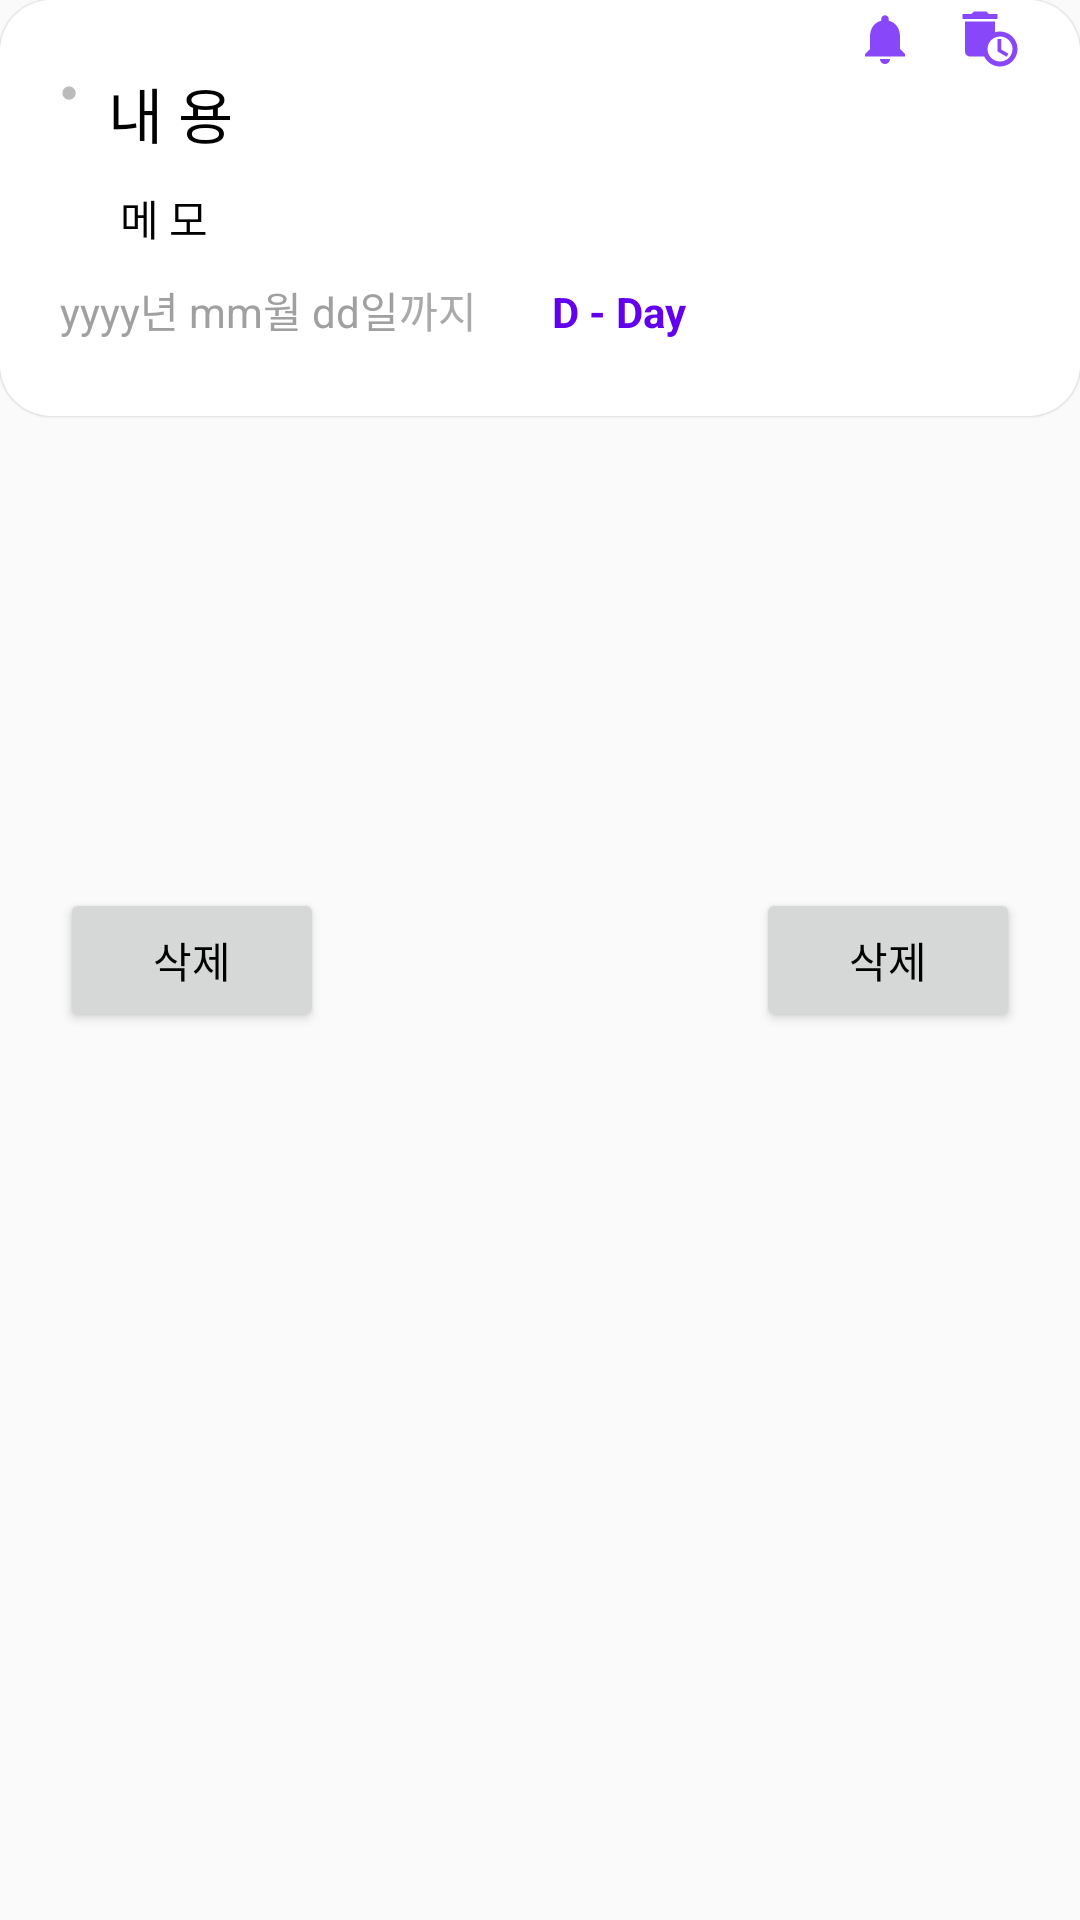

This screen was rendered from an Android layout file. Write that file and the resources it references.
<!-- AndroidManifest.xml: application theme Theme.ReminderNotes -->
<!-- res/layout/reminder_item.xml -->
<?xml version="1.0" encoding="utf-8"?>
<FrameLayout xmlns:android="http://schemas.android.com/apk/res/android"
    xmlns:app="http://schemas.android.com/apk/res-auto"
    xmlns:tools="http://schemas.android.com/tools"
    android:layout_width="match_parent"
    android:layout_height="wrap_content"
    android:layout_marginStart="7dp"
    android:layout_marginTop="5dp"
    android:layout_marginEnd="7dp"
    android:layout_marginBottom="5dp">

    <androidx.constraintlayout.widget.ConstraintLayout
        android:id="@+id/itemViewInside"
        android:layout_width="match_parent"
        android:layout_height="match_parent"
        android:background="@drawable/background_item_test">

        <Button
            android:id="@+id/deleteOnLeftButton"
            android:layout_width="wrap_content"
            android:layout_height="wrap_content"
            android:layout_marginStart="20dp"
            android:text="삭제"
            android:textColor="@color/black"
            app:layout_constraintBottom_toBottomOf="parent"
            app:layout_constraintStart_toStartOf="parent"
            app:layout_constraintTop_toTopOf="parent" />

        <Button
            android:id="@+id/deleteOnRightButton"
            android:layout_width="wrap_content"
            android:layout_height="wrap_content"
            android:layout_marginEnd="20dp"
            android:text="삭제"
            android:textColor="@color/black"
            app:layout_constraintBottom_toBottomOf="parent"
            app:layout_constraintEnd_toEndOf="parent"
            app:layout_constraintTop_toTopOf="parent" />
    </androidx.constraintlayout.widget.ConstraintLayout>

    <LinearLayout
        android:id="@+id/itemView"
        android:layout_width="match_parent"
        android:layout_height="wrap_content"
        android:background="@drawable/ripple_item_normal_state"
        android:elevation="0.3dp"
        android:orientation="vertical"
        android:paddingLeft="20dp"
        android:paddingRight="20dp"
        android:paddingBottom="25dp">

        <LinearLayout
            android:layout_width="match_parent"
            android:layout_height="wrap_content"
            android:layout_marginTop="3dp"
            android:gravity="end"
            android:orientation="horizontal">

            <TextView
                android:layout_width="wrap_content"
                android:layout_height="wrap_content"
                android:text="void"
                android:visibility="invisible" />

            <ImageView
                android:id="@+id/notiImageView"
                android:layout_width="20dp"
                android:layout_height="20dp"
                android:background="@drawable/ic_baseline_notifications_24"
                tools:ignore="ContentDescription" />

            <ImageView
                android:id="@+id/autoDeleteImageView"
                android:layout_width="20dp"
                android:layout_height="20dp"
                android:layout_marginStart="15dp"
                android:background="@drawable/ic_baseline_auto_delete_24"
                android:textSize="14sp" />
        </LinearLayout>

        <LinearLayout
            android:layout_width="wrap_content"
            android:layout_height="wrap_content"
            android:baselineAligned="false"
            android:orientation="horizontal">

            <TextView
                android:layout_width="wrap_content"
                android:layout_height="wrap_content"
                android:layout_marginEnd="10dp"
                android:text="●"
                android:textColor="#BBBBBB"
                android:textSize="10sp" />

            <TextView
                android:id="@+id/contentTextView"
                android:layout_width="wrap_content"
                android:layout_height="wrap_content"
                android:layout_marginBottom="10dp"
                android:ellipsize="end"
                android:maxLines="1"
                android:text="내 용"

                android:textColor="#000000"
                android:textSize="20sp" />
        </LinearLayout>

        <TextView
            android:id="@+id/memoTextView"
            android:layout_width="wrap_content"
            android:layout_height="wrap_content"
            android:layout_marginStart="20dp"
            android:layout_marginEnd="20dp"
            android:ellipsize="end"
            android:maxLines="1"
            android:text="메 모"
            android:textColor="#000000" />

        <LinearLayout
            android:layout_width="match_parent"
            android:layout_height="wrap_content"
            android:layout_marginTop="10dp"
            android:orientation="horizontal">

            <TextView
                android:id="@+id/dDayTextView"
                android:layout_width="wrap_content"
                android:layout_height="wrap_content"
                android:text="yyyy년 mm월 dd일"
                android:textColor="#A0A0A0" />

            <TextView
                android:id="@+id/postPositionTextView"
                android:layout_width="wrap_content"
                android:layout_height="wrap_content"
                android:text="까지"
                android:textColor="#AAAAAA" />

            <TextView
                android:id="@+id/remainingDaysTextView"
                android:layout_width="wrap_content"
                android:layout_height="wrap_content"
                android:layout_marginStart="25dp"
                android:text="D - Day"
                android:textColor="@color/purple_500"
                android:textStyle="bold" />
        </LinearLayout>
    </LinearLayout>

</FrameLayout>
<!-- resources referenced by this layout -->
<resources>
  <color name="black">#FF000000</color>
  <color name="purple_500">#FF6200EE</color>
  <!-- drawable ic_baseline_auto_delete_24 (drawable) -->
  <vector android:height="24dp" android:tint="#8848FA"
      android:viewportHeight="24" android:viewportWidth="24"
      android:width="24dp" xmlns:android="http://schemas.android.com/apk/res/android">
      <path android:fillColor="@android:color/white" android:pathData="M15,2l-3.5,0l-1,-1l-5,0l-1,1l-3.5,0l0,2l14,0z"/>
      <path android:fillColor="@android:color/white" android:pathData="M16,9c-0.7,0 -1.37,0.1 -2,0.29V5H2v12c0,1.1 0.9,2 2,2h5.68c1.12,2.36 3.53,4 6.32,4c3.87,0 7,-3.13 7,-7C23,12.13 19.87,9 16,9zM16,21c-2.76,0 -5,-2.24 -5,-5s2.24,-5 5,-5s5,2.24 5,5S18.76,21 16,21z"/>
      <path android:fillColor="@android:color/white" android:pathData="M16.5,12l-1.5,0l0,5l3.6,2.1l0.8,-1.2l-2.9,-1.7z"/>
  </vector>
  <!-- drawable ic_baseline_notifications_24 (drawable) -->
  <vector android:height="24dp" android:tint="#8848FA"
      android:viewportHeight="24" android:viewportWidth="24"
      android:width="24dp" xmlns:android="http://schemas.android.com/apk/res/android">
      <path android:fillColor="@android:color/white" android:pathData="M12,22c1.1,0 2,-0.9 2,-2h-4c0,1.1 0.89,2 2,2zM18,16v-5c0,-3.07 -1.64,-5.64 -4.5,-6.32L13.5,4c0,-0.83 -0.67,-1.5 -1.5,-1.5s-1.5,0.67 -1.5,1.5v0.68C7.63,5.36 6,7.92 6,11v5l-2,2v1h16v-1l-2,-2z"/>
  </vector>
  <!-- drawable ripple_item_normal_state (drawable) -->
  <?xml version="1.0" encoding="utf-8"?>
  <ripple xmlns:android="http://schemas.android.com/apk/res/android"
      android:color="#C2C2C2">
  
      <item
          android:id="@android:id/background"
          android:drawable="@drawable/background_item_normal" />
  </ripple>
  <style name="Theme.ReminderNotes" parent="Theme.AppCompat.DayNight.NoActionBar">
          
          <item name="colorPrimary">@color/purple_500</item>
          <item name="colorPrimaryVariant">@color/purple_700</item>
          <item name="colorOnPrimary">@color/white</item>
          
          <item name="colorSecondary">@color/teal_200</item>
          <item name="colorSecondaryVariant">@color/teal_700</item>
          <item name="colorOnSecondary">@color/black</item>
          
          <item name="android:statusBarColor" tools:targetApi="l">@color/gray</item>
          
          <item name="android:windowLightStatusBar">true</item>
          <item name="overlapAnchor">false</item>
      </style>
  <!-- drawable background_item_normal (drawable) -->
  <?xml version="1.0" encoding="utf-8"?>
  <shape xmlns:android="http://schemas.android.com/apk/res/android"
      android:shape="rectangle">
  
      <solid android:color="@color/white" />
      <corners android:radius="17dp" />
  </shape>
  <color name="purple_700">#FF3700B3</color>
  <color name="white">#FFFFFFFF</color>
  <color name="teal_200">#FF03DAC5</color>
  <color name="teal_700">#FF018786</color>
  <color name="gray">#F2F2F2</color>
</resources>
